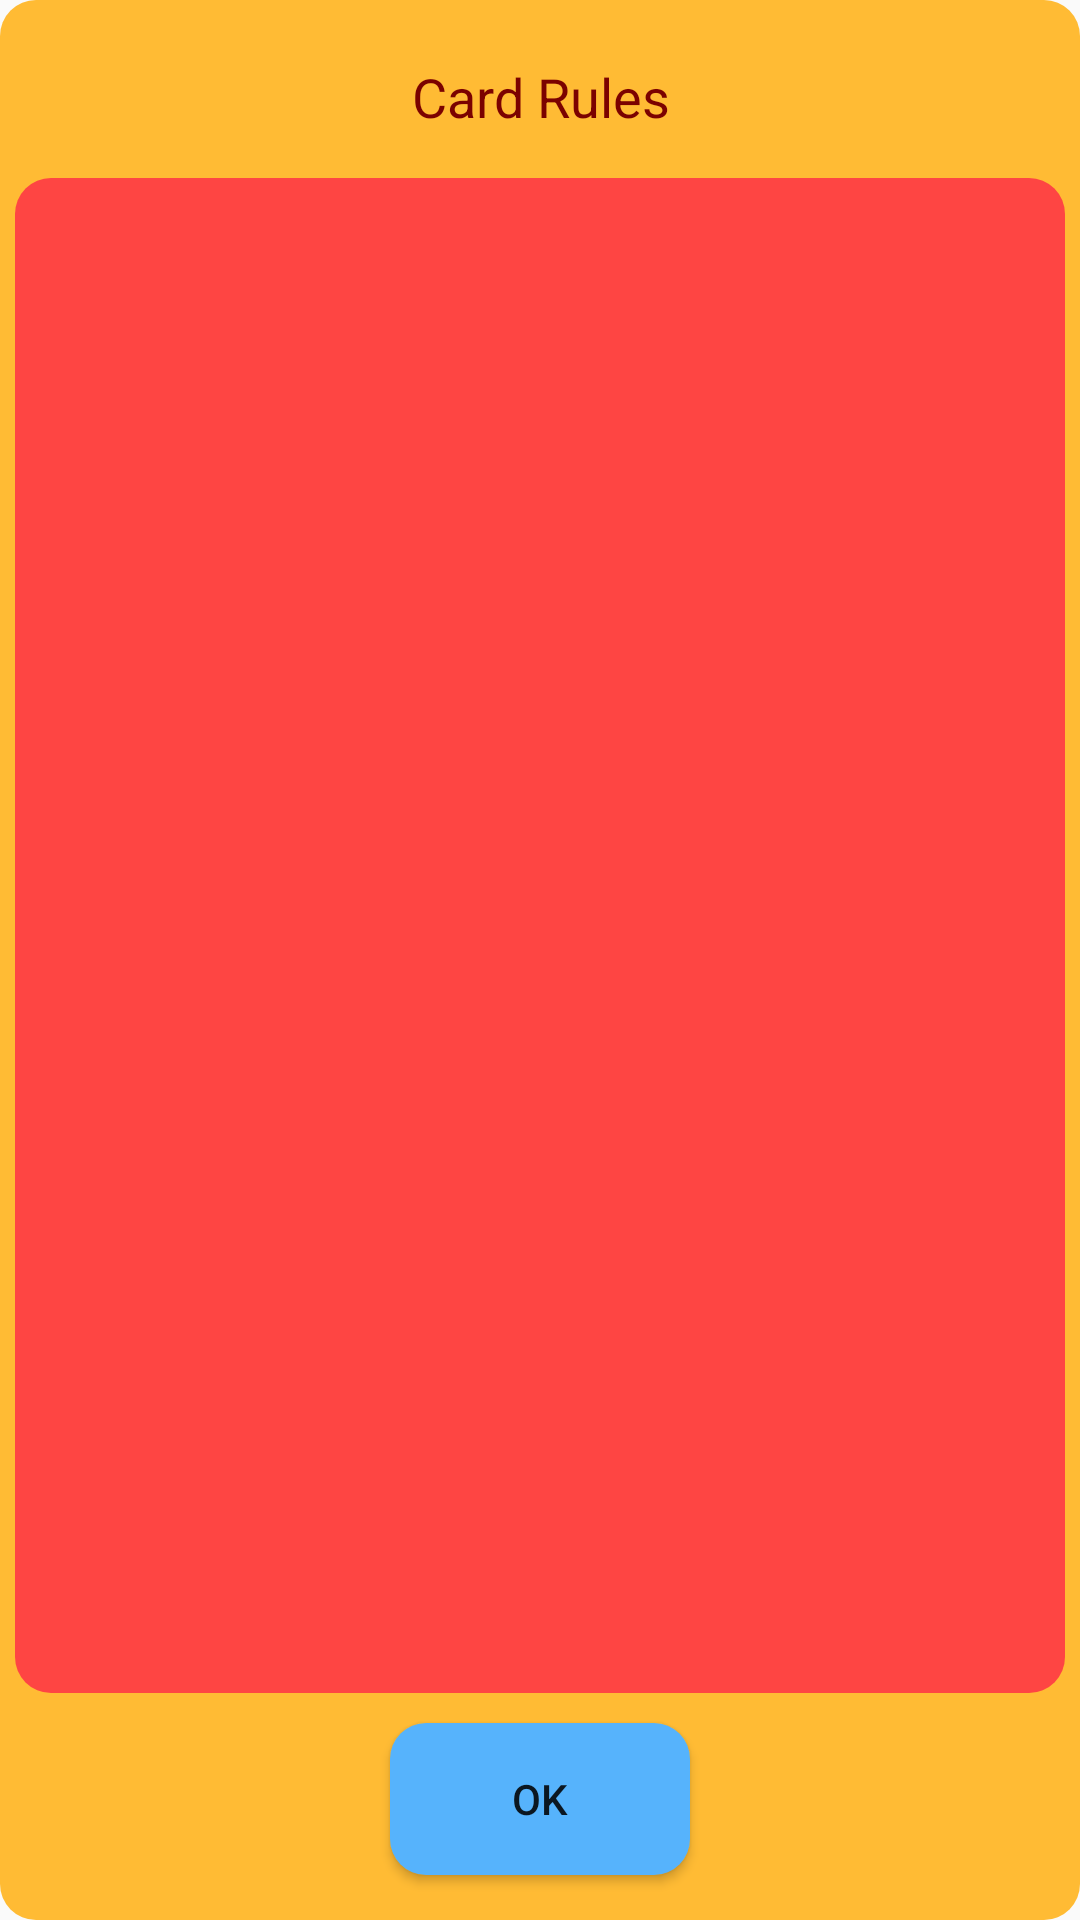

Android layout source for this screen:
<!-- AndroidManifest.xml: application theme AppTheme -->
<!-- res/layout/linearlayout_settings_cardrule_popup.xml -->
<?xml version="1.0" encoding="utf-8"?>
<LinearLayout xmlns:android="http://schemas.android.com/apk/res/android"
    android:layout_width="match_parent"
    android:layout_height="match_parent"
    android:background="@drawable/button_orange"
    android:orientation="vertical"
    android:padding="5dp">

    <TextView
        android:id="@+id/tv_popup_title"
        android:layout_width="match_parent"
        android:layout_height="wrap_content"
        android:layout_weight=".3"
        android:gravity="center"
        android:text="Card Rules"
        android:textAlignment="center"
        android:textColor="@color/red_darker"
        android:textSize="18sp" />

    <LinearLayout
        android:layout_width="match_parent"
        android:layout_height="0dp"
        android:layout_weight="5"
        android:background="@drawable/button_red"
        android:orientation="vertical">

        <ScrollView
            android:layout_width="match_parent"
            android:layout_height="match_parent">

            <LinearLayout
                android:id="@+id/ll_popup_container"
                android:layout_width="match_parent"
                android:layout_height="wrap_content"
                android:orientation="vertical" />
        </ScrollView>
    </LinearLayout>

    <Button
        android:id="@+id/btn_save_cardrule_popup"
        android:layout_width="100dp"
        android:layout_height="0dp"
        android:layout_gravity="center"
        android:layout_margin="10dp"
        android:layout_weight=".5"
        android:background="@drawable/button_blue"
        android:text="@android:string/ok" />

</LinearLayout>
<!-- resources referenced by this layout -->
<resources>
  <color name="red_darker">#7b0200</color>
  <!-- drawable button_blue (drawable) -->
  <?xml version="1.0" encoding="utf-8"?>
  <selector xmlns:android="http://schemas.android.com/apk/res/android" >
      <item android:state_pressed="true" >
          <shape android:shape="rectangle"  >
              <corners android:radius="12dip" />
              <solid android:color="@color/blue_dark"/>
          </shape>
      </item>
      <item android:state_focused="true">
          <shape android:shape="rectangle"  >
              <corners android:radius="12dip" />
              <solid android:color="@color/blue_dark"/>
          </shape>
      </item>
      <item >
          <shape android:shape="rectangle"  >
              <corners android:radius="12dip" />
              <solid android:color="@color/blue_default"/>
          </shape>
      </item>
  </selector>
  <!-- drawable button_orange (drawable) -->
  <?xml version="1.0" encoding="utf-8"?>
  <selector xmlns:android="http://schemas.android.com/apk/res/android" >
      <item android:state_pressed="true" >
          <shape android:shape="rectangle"  >
              <corners android:radius="12dip" />
              <solid android:color="@color/orange_dark"/>
          </shape>
      </item>
      <item android:state_focused="true">
          <shape android:shape="rectangle"  >
              <corners android:radius="12dip" />
              <solid android:color="@color/orange_dark"/>
          </shape>
      </item>
      <item >
          <shape android:shape="rectangle"  >
              <corners android:radius="12dip" />
              <solid android:color="@color/orange_default"/>
          </shape>
      </item>
  </selector>
  <!-- drawable button_red (drawable) -->
  <?xml version="1.0" encoding="utf-8"?>
  <selector xmlns:android="http://schemas.android.com/apk/res/android" >
      <item android:state_pressed="true" >
          <shape android:shape="rectangle"  >
              <corners android:radius="12dip" />
              <solid android:color="@color/red_dark"/>
          </shape>
      </item>
      <item android:state_focused="true">
          <shape android:shape="rectangle"  >
              <corners android:radius="12dip" />
              <solid android:color="@color/red_dark"/>
          </shape>
      </item>
      <item >
          <shape android:shape="rectangle"  >
              <corners android:radius="12dip" />
              <solid android:color="@color/red_default"/>
          </shape>
      </item>
  </selector>
  <style name="AppTheme" parent="Theme.AppCompat.Light.DarkActionBar">
          
          <item name="colorPrimary">@color/orange_default</item>
          <item name="colorPrimaryDark">@color/orange_dark</item>
          <item name="colorAccent">@color/orange_brown</item>
      </style>
  <color name="blue_dark">#217ec7</color>
  <color name="blue_default">#56B3FC</color>
  <color name="orange_dark">#ff8700</color>
  <color name="orange_default">#FFBB34</color>
  <color name="red_dark">#c9100f</color>
  <color name="red_default">#FE4543</color>
  <color name="orange_brown">#6a3705</color>
</resources>
